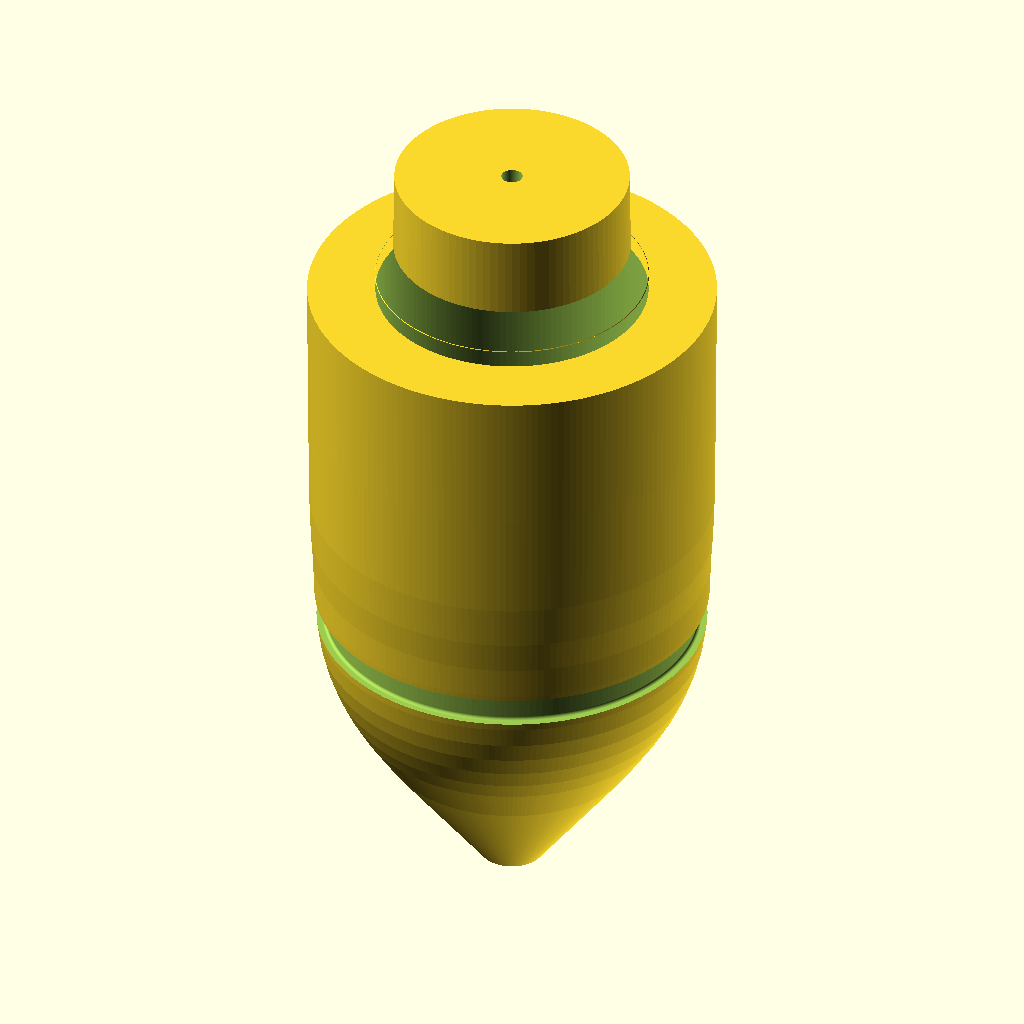
Cell 1: rendered with the file's own defaults.
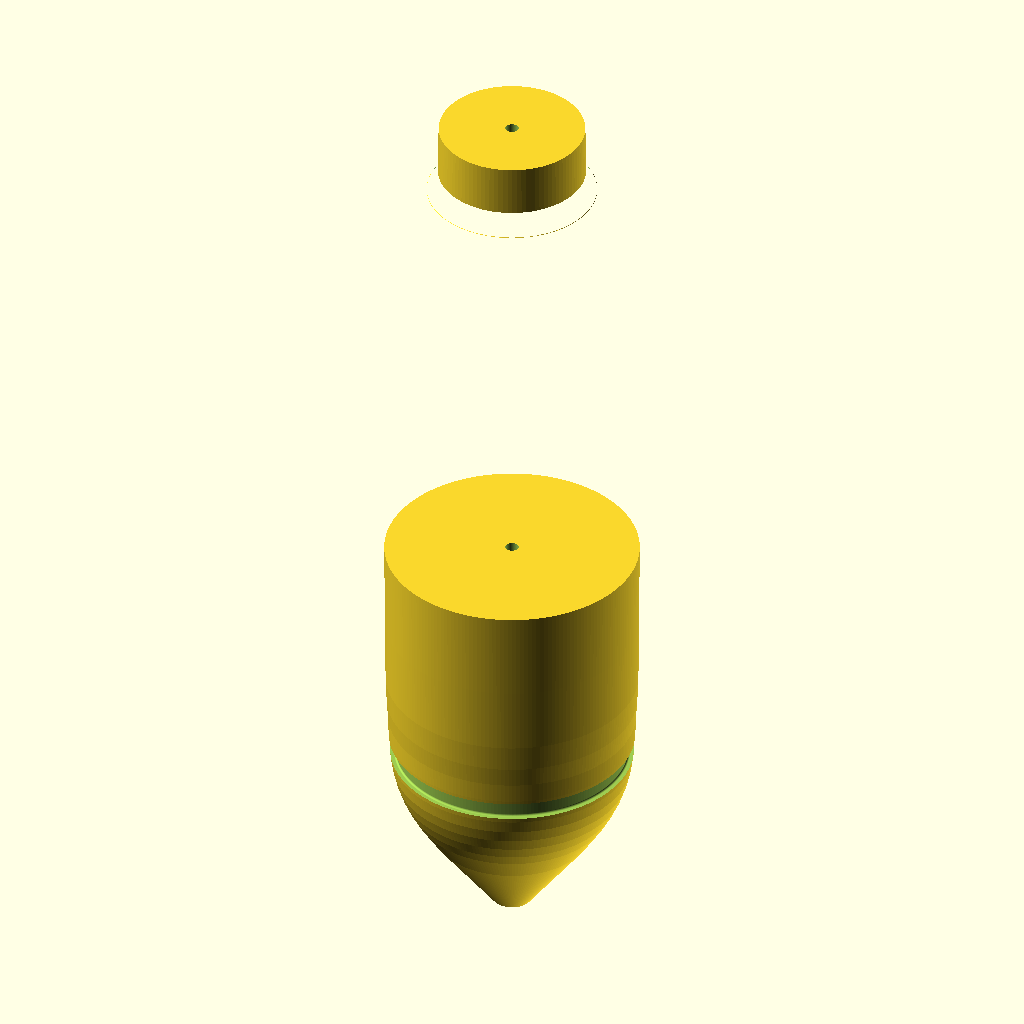
Cell 2: L = 127 (everything else at default).
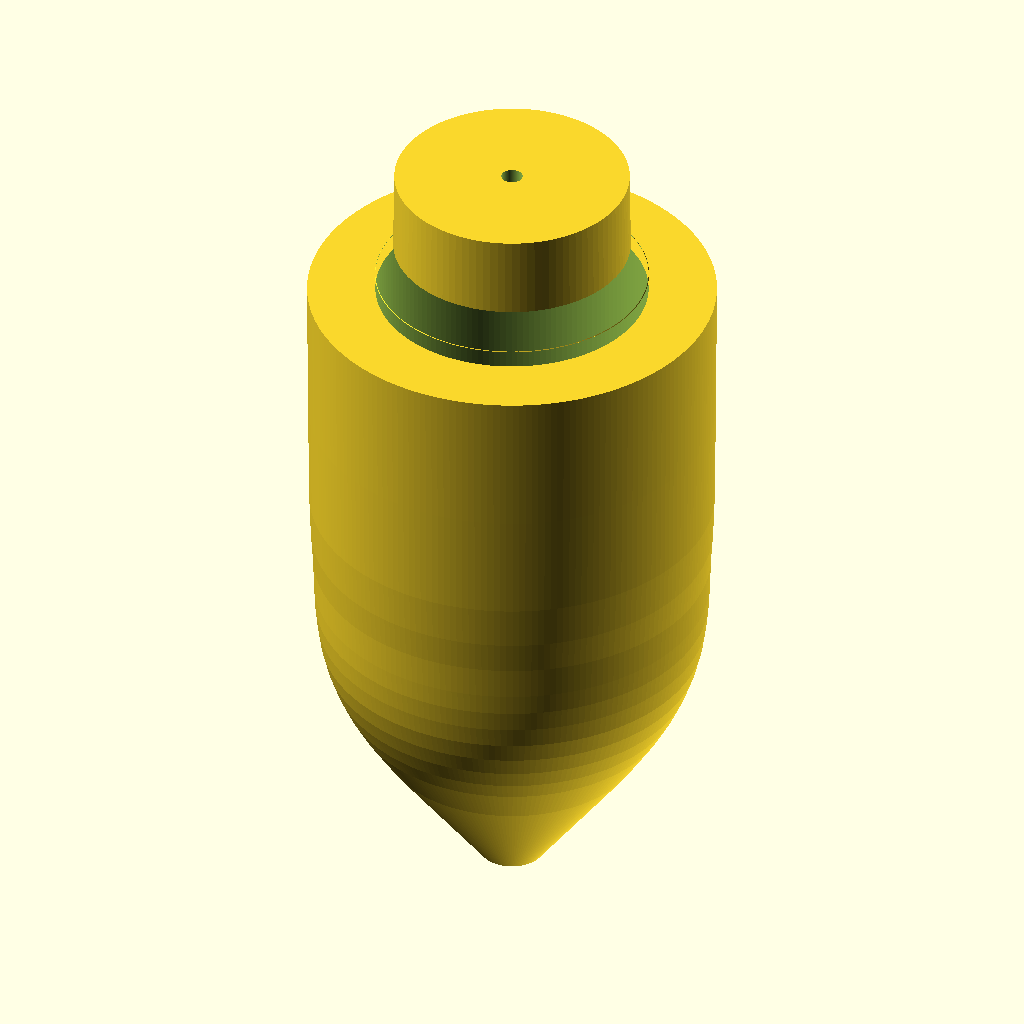
Cell 3: D = 76.2 (everything else at default).
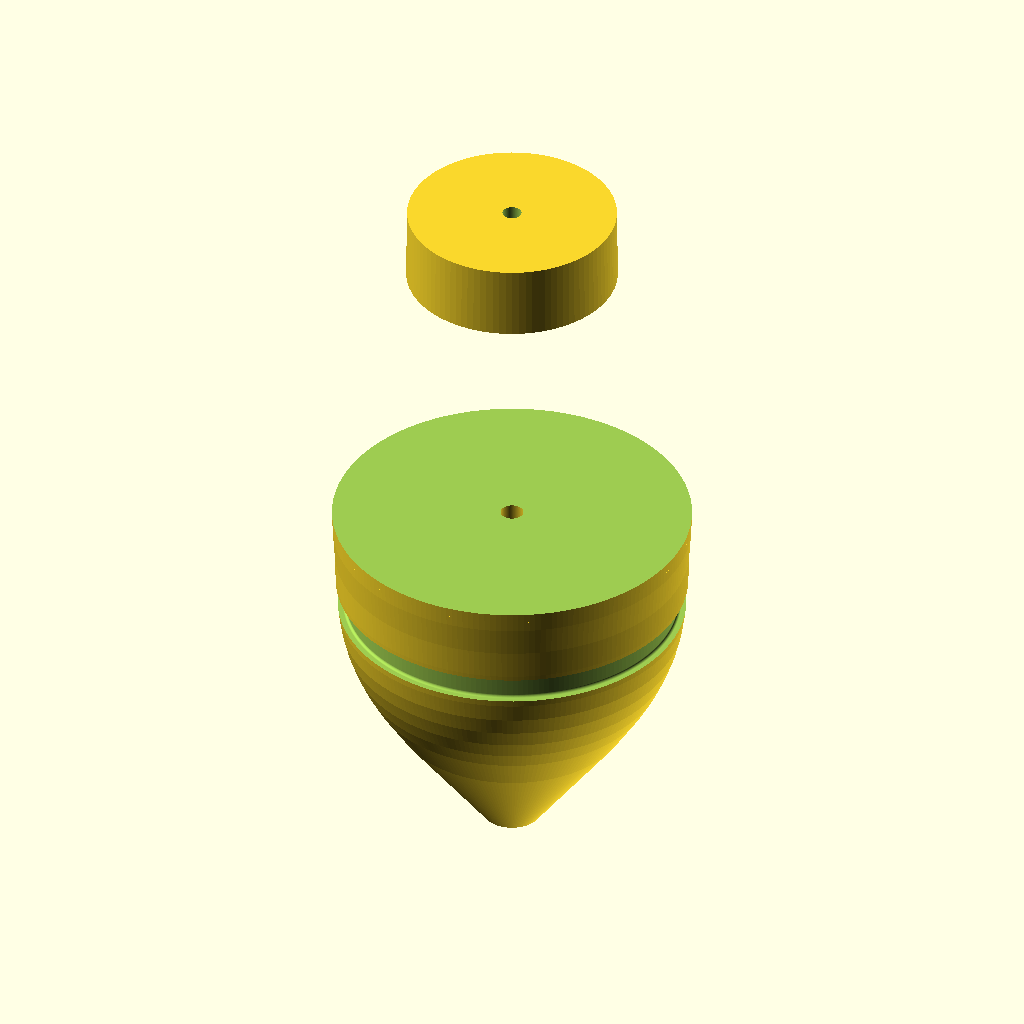
Cell 4: rearPocketDia = 50.8 (everything else at default).
The same orthographic view direction (rotation 55°, 0°, 25°; colour scheme Cornfield) for every cell, with the view re-fitted per cell, so scale and position can differ between cells.
Source of the model, Haywire_DGH250_V2p6.scad:
//
// Haywire Tackle DGH-250 Rev B - Version 2.6 DIAGNOSTIC
// Smooth Elongated Bullet Fishing Lure
// Fixed eye socket sizing - eyes should not cut away body
//

$fn = 200;

//----------------------------
// Dimensions (mm)
//----------------------------

L = 63.5;              // Overall length (2.5")
D = 38.1;              // Maximum diameter at rear (1.5")
R = D/2;               // Radius = 19.05mm

leaderHole = 2.0;

// Rear skirt cavity
rearPocketDia = 25.4;        // 1.0" ID
rearPocketDepth = 25.4;      // 1.0" deep
rearPocketRadius = 1.587;    // 1/16" radius entrance

// Tapered skirt spigot
spigotOD = 22.225;           // 0.875" OD
spigotLength = 12.7;         // 0.5" length
spigotTaper = 1.5;           // 1.5° taper (GENTLE)

// Retention collar
collarOD = 24.892;           // 0.980" OD
collarThickness = 2.032;     // 0.080"
collarHeight = 1.524;        // 0.060"

// Retention ribs
ribRadius = 0.4;
ribCount = 3;

// Grooves (dual hydrodynamic)
groove1Pos = 18;
groove2Pos = 27;
grooveWidth = 2.2;
grooveDepth = 1.4;

// Eye sockets (recessed, on sides) - SMALLER, won't cut body away
eyeDia = 6.0;        // REDUCED from 8.0
eyeDepth = 2.0;      // REDUCED from 3.0
eyePos = 35;         // Distance from front


//----------------------------
// Main Model Assembly
//----------------------------

union()
{
    // Main bullet body with spigot
    difference()
    {
        union()
        {
            // Main bullet body
            body();
            
            // Spigot with collar and ribs (INTEGRATED)
            spigot_assembly();
        }

        // Leader hole (through entire length and spigot)
        cylinder(
            h = L + spigotLength + 5,
            d = leaderHole,
            center = false
        );

        // Rear skirt cavity with entrance radius
        union()
        {
            // Main pocket
            translate([0, 0, L - rearPocketDepth])
                cylinder(
                    h = rearPocketDepth + 5,
                    d = rearPocketDia,
                    $fn = 150
                );

            // Entrance chamfer (1/16" radius)
            translate([0, 0, L - rearPocketDepth])
                difference()
                {
                    cylinder(
                        h = rearPocketRadius * 2,
                        d1 = rearPocketDia + rearPocketRadius * 3,
                        d2 = rearPocketDia
                    );
                    translate([0, 0, -1])
                        cylinder(
                            h = rearPocketRadius * 3,
                            d = rearPocketDia
                        );
                }

            // Interior taper for easier removal
            translate([0, 0, L - rearPocketDepth + rearPocketRadius * 2])
                cylinder(
                    h = rearPocketDepth - rearPocketRadius * 2,
                    d1 = rearPocketDia,
                    d2 = rearPocketDia - 1.2,
                    $fn = 150
                );
        }

        // Hydrodynamic grooves - BOTH
        groove_cut(groove1Pos);
        groove_cut(groove2Pos);

        // Recessed eye sockets - both sides (PROPERLY SIZED - WON'T CUT BODY)
        eye_socket(1);
        eye_socket(-1);
    }
}


//----------------------------
// Body: Smooth Bullet Profile
// Blunt front, widest at rear
//----------------------------

module body()
{
    rotate_extrude(convexity = 20)
        polygon(points=[
            // Front (nose/tip) - BLUNT
            [3.0, 0],       // Start at 3mm radius for blunt bullet tip
            [4.5, 2],       // Round, gradual widening
            [6.0, 4],       
            [7.5, 6],
            [9.0, 8],
            [10.5, 10],
            [12.0, 12],
            [13.3, 14],
            [14.6, 16],
            [15.7, 18],
            [16.6, 20],
            [17.3, 22],
            [17.8, 24],
            [18.1, 26],
            [18.3, 28],
            [18.4, 30],
            [18.5, 33],
            [18.7, 36],
            [18.85, 40],
            [18.95, 50],
            [19.05, 63.5],  // Full diameter at rear
            [0, 63.5]       // Return to axis
        ]);
}


//----------------------------
// Spigot Assembly (Attached to rear, NOT floating)
//----------------------------

module spigot_assembly()
{
    translate([0, 0, L])
        union()
        {
            //---- Main tapered spigot cylinder ----
            cylinder(
                h = spigotLength,
                d1 = spigotOD,
                d2 = spigotOD - (spigotLength * tan(spigotTaper)),
                $fn = 100
            );

            //---- Retention collar (attached to spigot base) ----
            translate([0, 0, collarThickness])
                cylinder(
                    h = collarHeight,
                    d = collarOD,
                    $fn = 100
                );

            //---- Rounded front edge of collar ----
            translate([0, 0, collarThickness - 0.4])
                cylinder(
                    h = 0.4,
                    d1 = collarOD + 0.6,
                    d2 = collarOD,
                    $fn = 80
                );

            //---- Three retention ribs (on collar) ----
            for (i = [0:ribCount-1])
            {
                angle = i * 360 / ribCount;
                rotate([0, 0, angle])
                    translate([spigotOD/2 + 0.6, 0, 1.5])
                        sphere(r = ribRadius);
            }
        }
}


//----------------------------
// Hydrodynamic Groove Cutter
//----------------------------

module groove_profile(depth=1.4, width=2.2)
{
    // Rounded groove profile
    hull()
    {
        translate([0, 0]) circle(r=0.3);
        translate([depth, 0]) circle(r=0.3);
        translate([depth, width]) circle(r=0.3);
        translate([0, width]) circle(r=0.3);
    }
}

module groove_cut(zPos)
{
    translate([0, 0, zPos])
        rotate_extrude(convexity=10)
            translate([R - grooveDepth, 0])
                groove_profile(grooveDepth, grooveWidth);
}


//----------------------------
// Recessed Eye Sockets (both sides, SMALLER - won't remove body)
//----------------------------

module eye_socket(side=1)
{
    // Positioned on the side surface of the body
    // Cut from the outside in, so eyes are recessed into the lure
    // SMALLER diameter and depth so they don't cut away the entire body
    translate([side * (R + 0.5), 0, eyePos])
        rotate([0, 90 * side, 0])
            cylinder(
                d = eyeDia,
                h = eyeDepth + 1,
                $fn = 80
            );
}


//----------------------------
// Render Quality
//----------------------------

$fa = 1.5;
$fs = 0.2;

// Uncomment for cutaway inspection view:
// %translate([0, -30, 0])
//     cube([60, 60, 80]);
Parameter table extracted from the source (name, type, default, range or options):
L: number, default 63.5
D: number, default 38.1
leaderHole: number, default 2
rearPocketDia: number, default 25.4
rearPocketDepth: number, default 25.4
rearPocketRadius: number, default 1.587
spigotOD: number, default 22.225
spigotLength: number, default 12.7
spigotTaper: number, default 1.5
collarOD: number, default 24.892
collarThickness: number, default 2.032
collarHeight: number, default 1.524
ribRadius: number, default 0.4
ribCount: number, default 3
groove1Pos: number, default 18
groove2Pos: number, default 27
grooveWidth: number, default 2.2
grooveDepth: number, default 1.4
eyeDia: number, default 6
eyeDepth: number, default 2
eyePos: number, default 35
